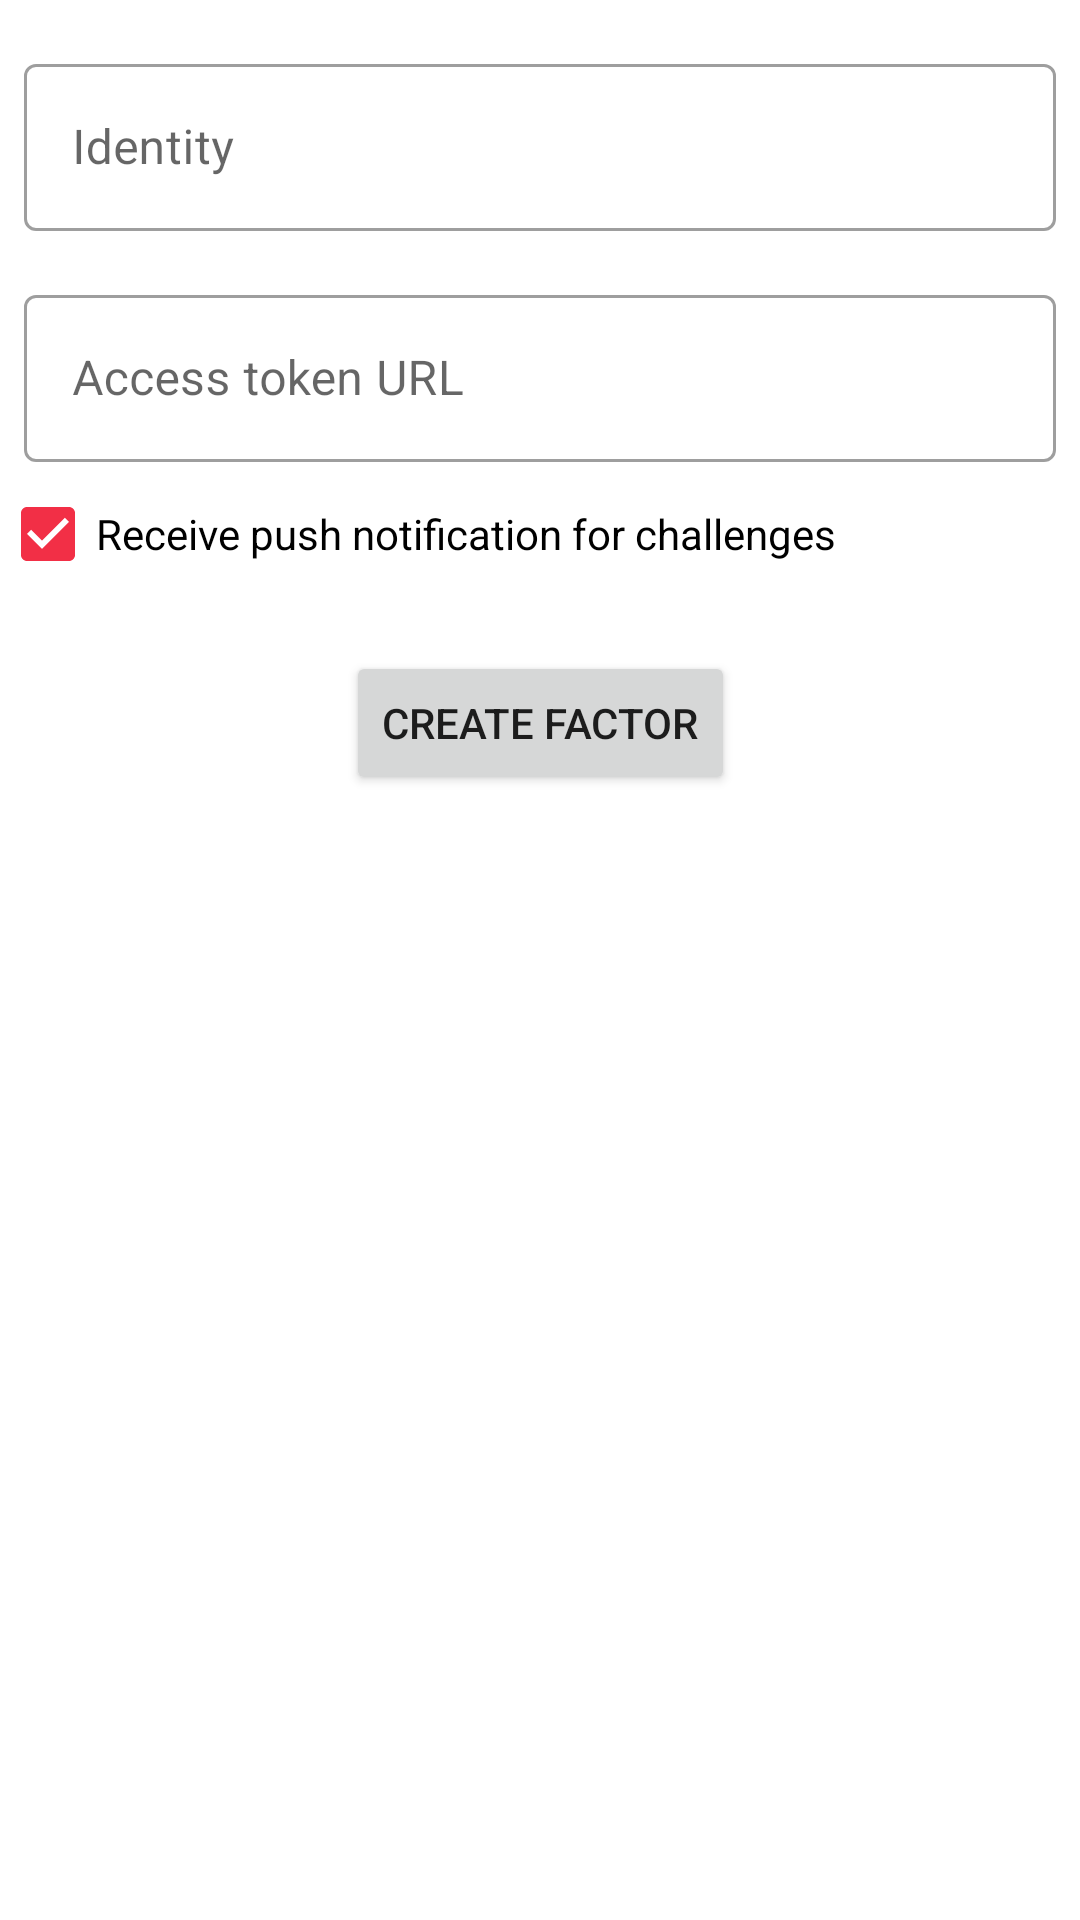

Reconstruct the res/layout file that produces this screen, plus the resources it refers to.
<!-- AndroidManifest.xml: application theme AppTheme -->
<!-- res/layout/fragment_create_factor.xml -->
<?xml version="1.0" encoding="utf-8"?>
<androidx.constraintlayout.widget.ConstraintLayout xmlns:android="http://schemas.android.com/apk/res/android"
    xmlns:app="http://schemas.android.com/apk/res-auto"
    android:id="@+id/content"
    android:layout_width="match_parent"
    android:layout_height="match_parent"
    >

  <com.google.android.material.textfield.TextInputLayout
      android:id="@+id/identityLayout"
      style="@style/Widget.MaterialComponents.TextInputLayout.OutlinedBox"
      android:layout_width="match_parent"
      android:layout_height="wrap_content"
      android:layout_marginStart="8dp"
      android:layout_marginTop="16dp"
      android:layout_marginEnd="8dp"
      android:hint="@string/identity"
      app:layout_constraintEnd_toEndOf="parent"
      app:layout_constraintHorizontal_bias="0.5"
      app:layout_constraintStart_toStartOf="parent"
      app:layout_constraintTop_toTopOf="parent"
      >

    <com.google.android.material.textfield.TextInputEditText
        android:id="@+id/identityInput"
        android:layout_width="match_parent"
        android:layout_height="wrap_content"
        />
  </com.google.android.material.textfield.TextInputLayout>

  <com.google.android.material.textfield.TextInputLayout
      android:id="@+id/accessTokenUrlLayout"
      style="@style/Widget.MaterialComponents.TextInputLayout.OutlinedBox"
      android:layout_width="match_parent"
      android:layout_height="wrap_content"
      android:layout_marginStart="8dp"
      android:layout_marginTop="16dp"
      android:layout_marginEnd="8dp"
      android:hint="@string/access_token_url"
      app:layout_constraintEnd_toEndOf="parent"
      app:layout_constraintHorizontal_bias="0.5"
      app:layout_constraintStart_toStartOf="parent"
      app:layout_constraintTop_toBottomOf="@+id/identityLayout"
      >

    <com.google.android.material.textfield.TextInputEditText
        android:id="@+id/accessTokenUrlInput"
        android:layout_width="match_parent"
        android:layout_height="wrap_content"
        />
  </com.google.android.material.textfield.TextInputLayout>

  <androidx.appcompat.widget.AppCompatCheckBox
      android:id="@+id/receivePushNotificationsCheck"
      android:layout_width="wrap_content"
      android:layout_height="wrap_content"
      android:text="@string/receive_push_notifications"
      app:layout_constraintEnd_toEndOf="parent"
      app:layout_constraintHorizontal_bias="0.0"
      app:layout_constraintStart_toStartOf="parent"
      app:layout_constraintTop_toBottomOf="@id/accessTokenUrlLayout"
      android:checked="true"
      />

  <Button
      android:id="@+id/createFactorButton"
      android:layout_width="wrap_content"
      android:layout_height="wrap_content"
      android:layout_marginTop="15dp"
      android:text="@string/create_factor"
      app:layout_constraintEnd_toEndOf="parent"
      app:layout_constraintHorizontal_bias="0.5"
      app:layout_constraintStart_toStartOf="parent"
      app:layout_constraintTop_toBottomOf="@+id/receivePushNotificationsCheck"
      />
</androidx.constraintlayout.widget.ConstraintLayout>
<!-- resources referenced by this layout -->
<resources>
  <string name="access_token_url">Access token URL</string>
  <string name="create_factor">Create factor</string>
  <string name="identity">Identity</string>
  <string name="receive_push_notifications">Receive push notification for challenges</string>
  <style name="AppTheme" parent="Theme.MaterialComponents.Light.DarkActionBar">
          
          <item name="colorPrimary">@color/colorPrimary</item>
          <item name="colorPrimaryDark">@color/colorPrimaryDark</item>
          <item name="colorAccent">@color/colorAccent</item>
      </style>
  <color name="colorPrimary">#027ac5</color>
  <color name="colorPrimaryDark">#003f82</color>
  <color name="colorAccent">#f22f46</color>
</resources>
